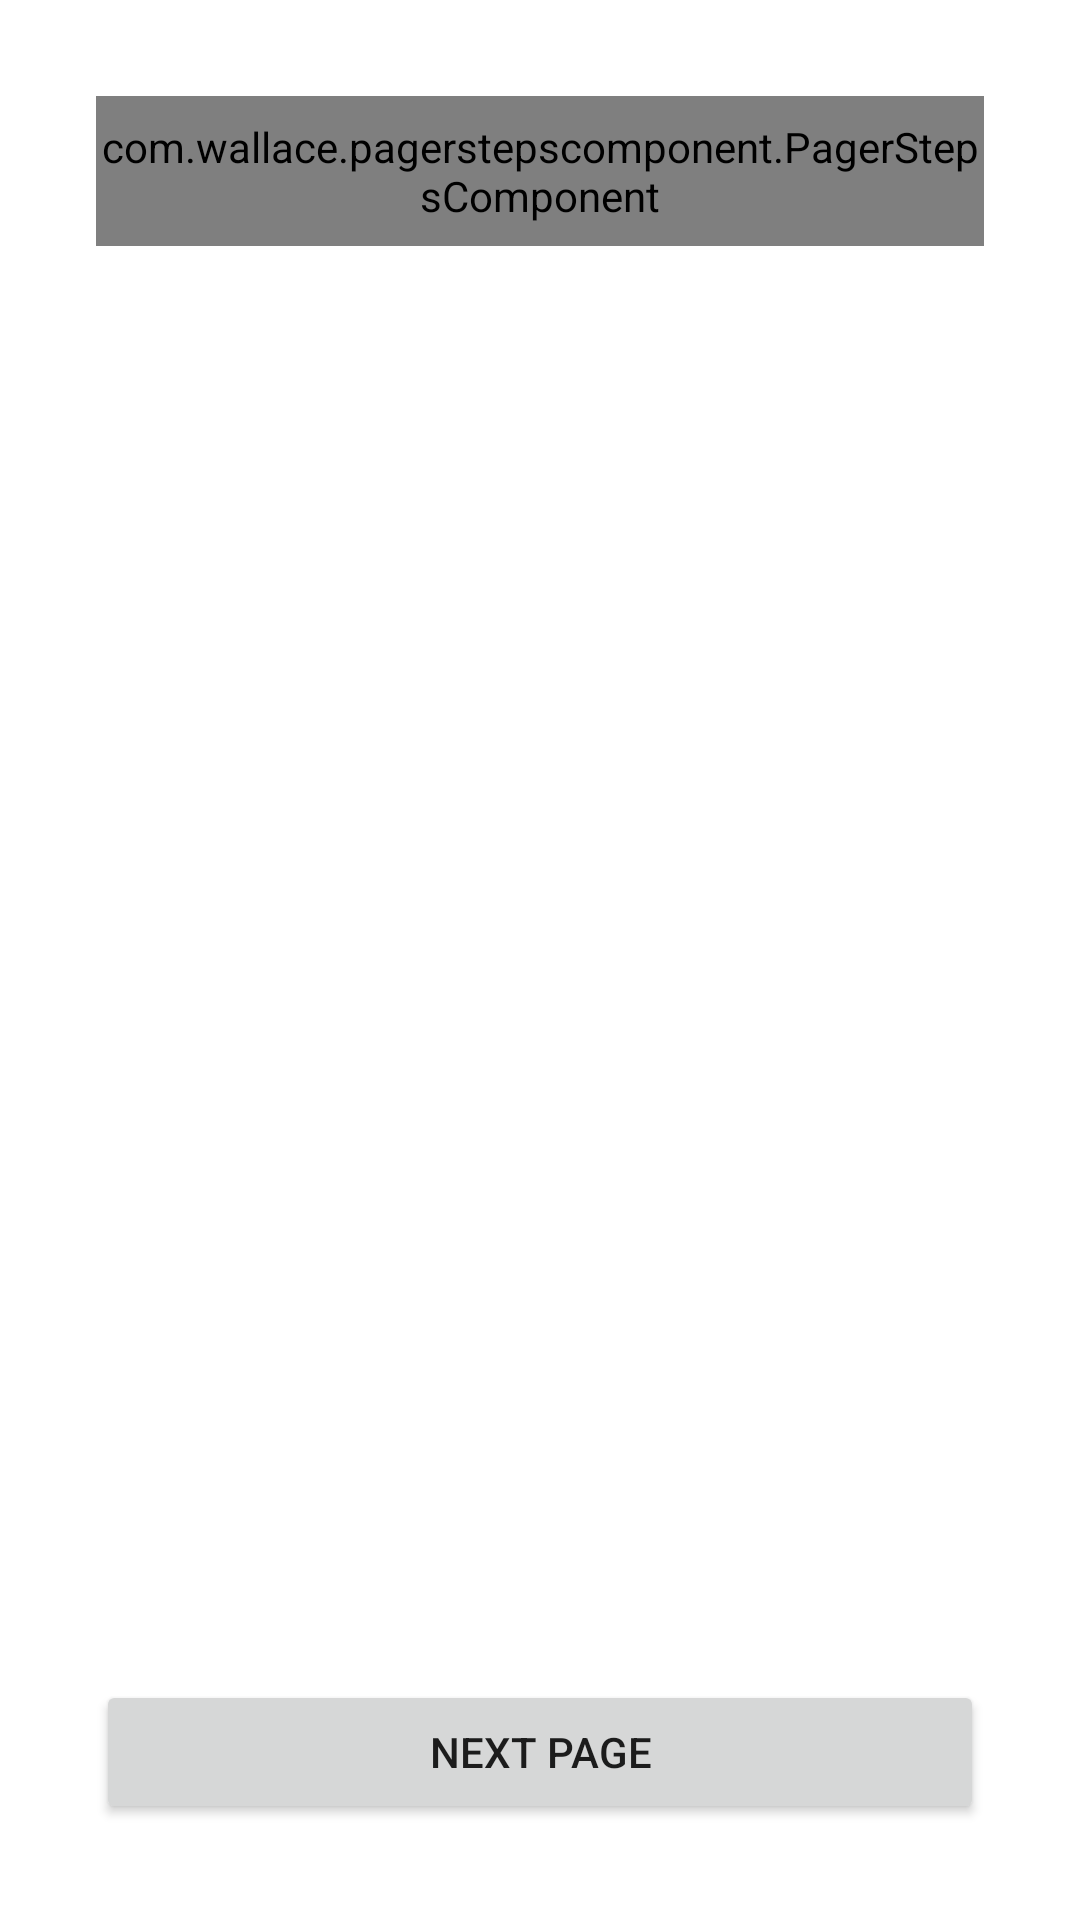

Here is an Android app screen rendered from its layout file. Give the layout XML and the strings, colors and styles it references.
<!-- AndroidManifest.xml: application theme Theme.PagerStepsComponent -->
<!-- res/layout/activity_main.xml -->
<?xml version="1.0" encoding="utf-8"?>
<androidx.constraintlayout.widget.ConstraintLayout xmlns:android="http://schemas.android.com/apk/res/android"
    xmlns:app="http://schemas.android.com/apk/res-auto"
    xmlns:tools="http://schemas.android.com/tools"
    android:layout_width="match_parent"
    android:layout_height="match_parent"
    tools:context=".MainActivity">

    <com.wallace.pagerstepscomponent.PagerStepsComponent
        android:id="@+id/psc_pagination"
        android:layout_width="0dp"
        android:layout_height="50dp"
        android:layout_marginStart="32dp"
        android:layout_marginTop="32dp"
        android:layout_marginEnd="32dp"
        app:layout_constraintEnd_toEndOf="parent"
        app:layout_constraintStart_toStartOf="parent"
        app:layout_constraintTop_toTopOf="parent" />

    <Button
        android:id="@+id/btn_next_page"
        android:layout_width="0dp"
        android:layout_height="wrap_content"
        android:layout_marginStart="32dp"
        android:layout_marginEnd="32dp"
        android:layout_marginBottom="32dp"
        android:text="next page"
        app:layout_constraintBottom_toBottomOf="parent"
        app:layout_constraintEnd_toEndOf="parent"
        app:layout_constraintStart_toStartOf="parent" />

</androidx.constraintlayout.widget.ConstraintLayout>
<!-- resources referenced by this layout -->
<resources>
  <style name="Theme.PagerStepsComponent" parent="Theme.MaterialComponents.DayNight.DarkActionBar">
          
          <item name="colorPrimary">@color/purple_500</item>
          <item name="colorPrimaryVariant">@color/purple_700</item>
          <item name="colorOnPrimary">@color/white</item>
          
          <item name="colorSecondary">@color/teal_200</item>
          <item name="colorSecondaryVariant">@color/teal_700</item>
          <item name="colorOnSecondary">@color/black</item>
          
          <item name="android:statusBarColor" tools:targetApi="l">?attr/colorPrimaryVariant</item>
          
      </style>
  <!-- not gathered from this repository: default colours our renderer supplied (Android Studio template values) -->
  <color name="purple_500">#FF6200EE</color>
  <color name="purple_700">#FF3700B3</color>
  <color name="teal_200">#FF03DAC5</color>
  <color name="teal_700">#FF018786</color>
  <color name="black">#FF000000</color>
  <color name="white">#FFFFFFFF</color>
</resources>
